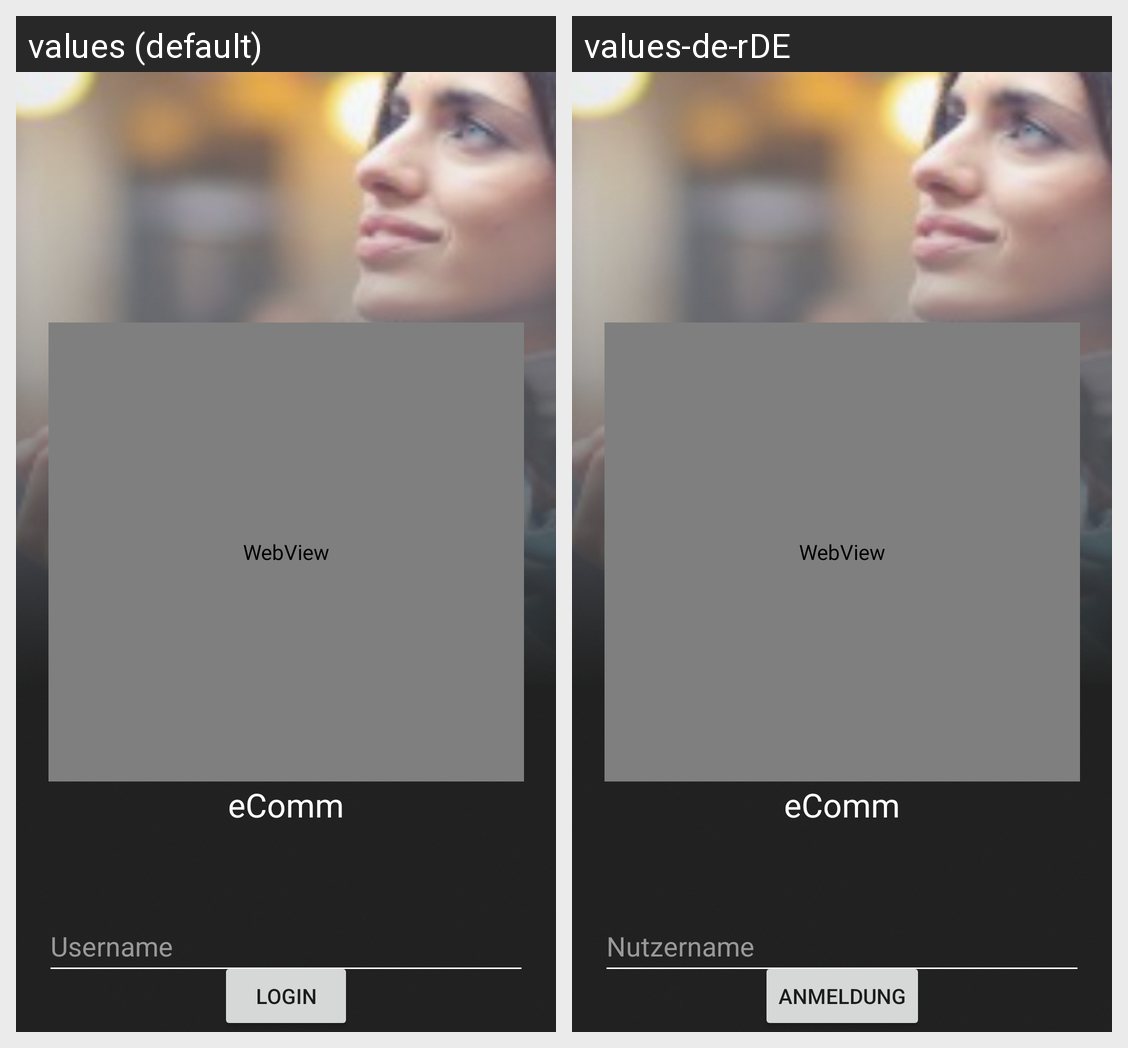

Strings drawn on this Android screen and how each of the app's shown locales translates them:
Android screen res/layout/activity_main.xml rendered under 2 locales, left to right: values (default), values-de-rDE. Device: Nexus 5 (rendered at 1080×1920; each locale shown at half size, 540×960, under a caption strip naming it); theme Theme.ArkoseAndroidDemo.
Strings drawn on this screen, with the default value and each locale's value (text and hints the layout hard-codes, and strings that could not be matched under every locale, appear in the picture but are not listed):

login
  values: Login
  values-de-rDE: Anmeldung

username
  values: Username
  values-de-rDE: Nutzername
